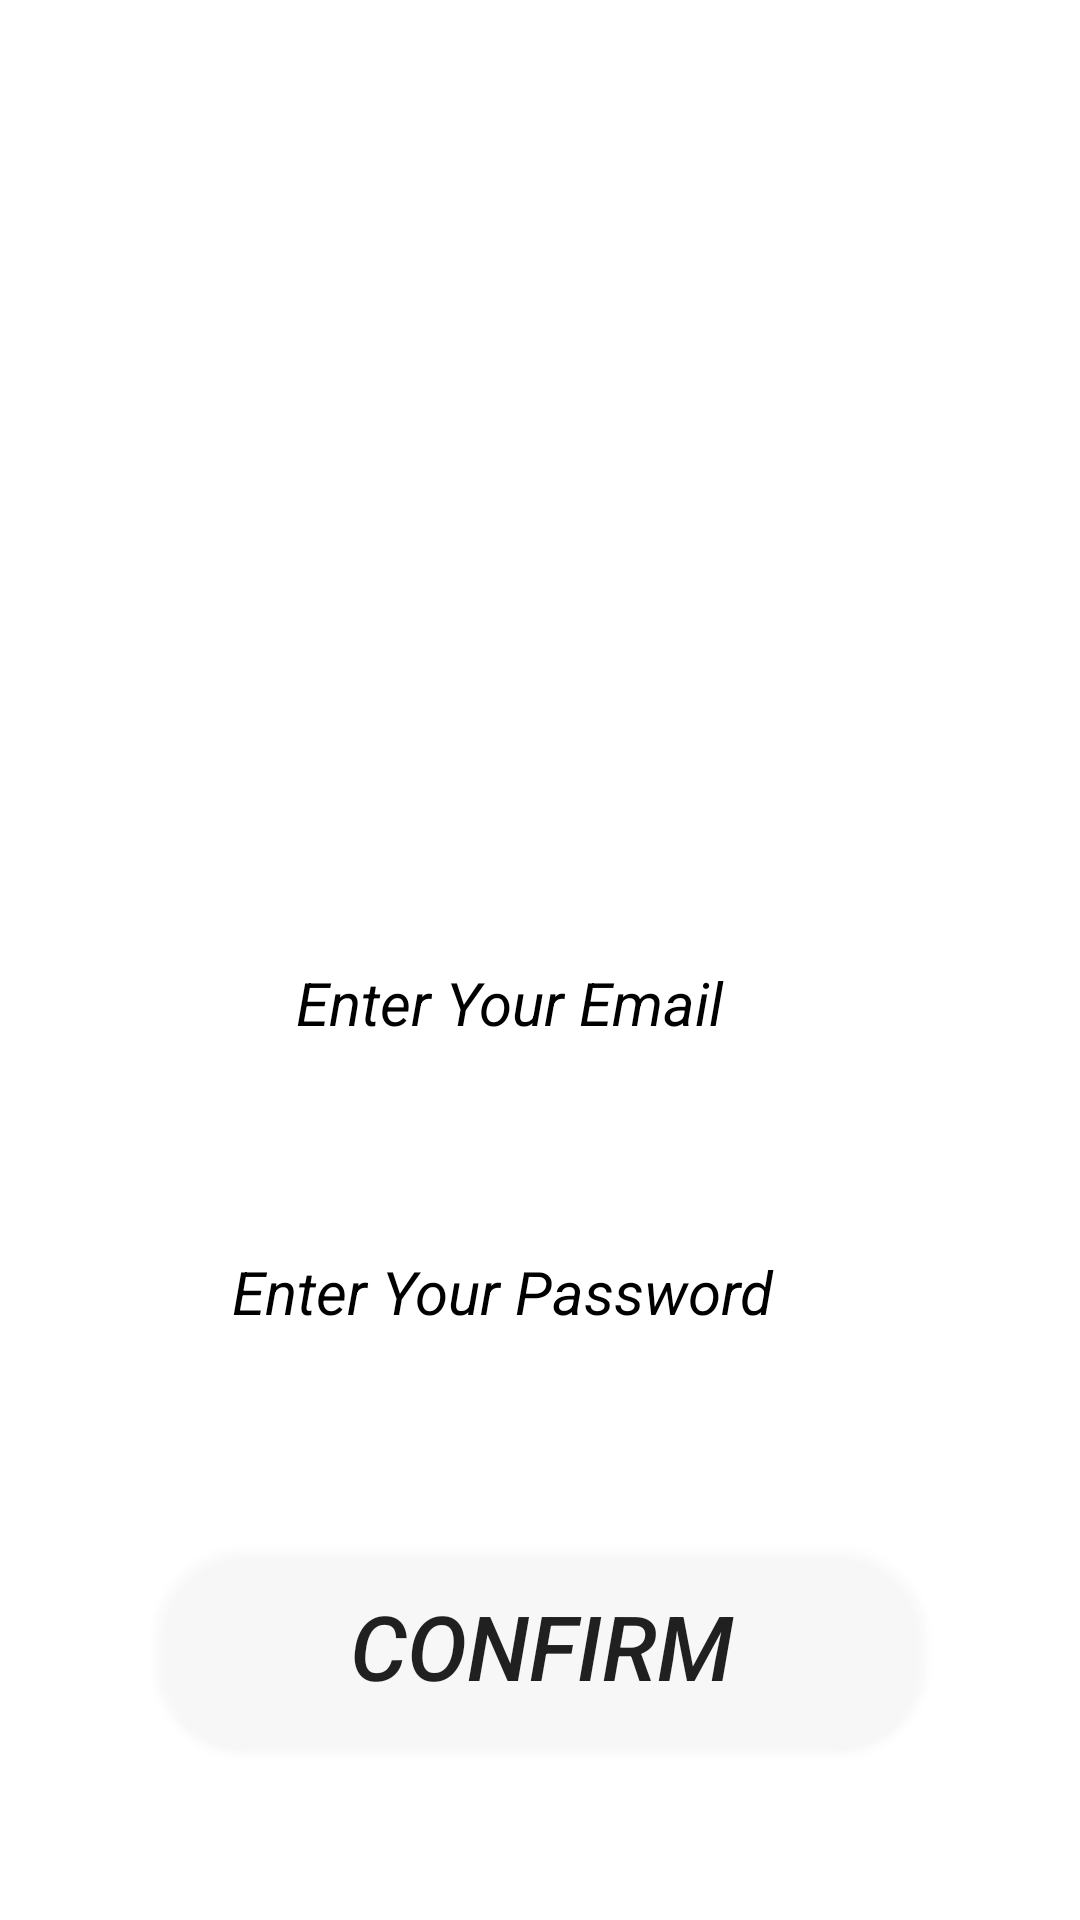

Produce the Android XML layout that renders to this screen, including the resource entries it uses.
<!-- AndroidManifest.xml: application theme Theme.Finaluri -->
<!-- res/layout/activity_main.xml -->
<?xml version="1.0" encoding="utf-8"?>
<androidx.constraintlayout.widget.ConstraintLayout xmlns:android="http://schemas.android.com/apk/res/android"
    xmlns:app="http://schemas.android.com/apk/res-auto"
    xmlns:tools="http://schemas.android.com/tools"
    android:layout_width="match_parent"
    android:layout_height="match_parent"
    tools:context=".MainActivity"
    android:background="@drawable/img_7"
    tools:ignore="MissingDefaultResource">

    <TextView
        android:id="@+id/textView"
        android:layout_width="wrap_content"
        android:layout_height="wrap_content"
        android:layout_marginTop="80dp"
        android:text="Login"
        android:textColor="@color/white"
        android:textColorHint="@color/black"
        android:textSize="50dp"
        android:textStyle="italic"
        app:layout_constraintEnd_toEndOf="parent"
        app:layout_constraintStart_toStartOf="parent"
        app:layout_constraintTop_toTopOf="parent" />

    <EditText
        android:id="@+id/editTextTextEmailAddress"
        android:layout_width="263dp"
        android:layout_height="75dp"
        android:layout_marginTop="150dp"
        android:background="@drawable/bg_2"
        android:ems="10"
        android:hint="          Enter Your Email"
        android:inputType="textEmailAddress"
        android:textColorHint="@color/black"
        android:textSize="20dp"
        android:textStyle="italic"
        app:layout_constraintEnd_toEndOf="parent"
        app:layout_constraintStart_toStartOf="parent"
        app:layout_constraintTop_toBottomOf="@+id/textView" />

    <EditText
        android:id="@+id/editTextTextPassword"
        android:layout_width="256dp"
        android:layout_height="68dp"
        android:layout_marginTop="25dp"
        android:background="@drawable/bg_2"
        android:ems="10"
        android:inputType="textPassword"
        android:hint="     Enter Your Password"
        android:textColorHint="@color/black"
        android:textSize="20dp"
        android:textStyle="italic"
        app:layout_constraintEnd_toEndOf="@+id/editTextTextEmailAddress"
        app:layout_constraintStart_toStartOf="@+id/editTextTextEmailAddress"
        app:layout_constraintTop_toBottomOf="@+id/editTextTextEmailAddress" />

    <TextView
        android:id="@+id/textView2"
        android:layout_width="wrap_content"
        android:layout_height="wrap_content"
        android:layout_marginTop="150dp"
        android:text="Registration"
        android:textColor="@color/white"
        android:textSize="30dp"
        android:textStyle="italic"
        app:layout_constraintEnd_toEndOf="parent"
        app:layout_constraintStart_toStartOf="parent"
        app:layout_constraintTop_toBottomOf="@+id/editTextTextPassword" />

    <androidx.appcompat.widget.AppCompatButton
        android:id="@+id/button3"
        android:layout_width="256dp"
        android:layout_height="68dp"
        android:layout_marginTop="50dp"
        android:background="@drawable/bg_2"
        android:text="Confirm"
        android:textSize="30dp"

        android:textStyle="italic"
        app:layout_constraintEnd_toEndOf="@+id/editTextTextPassword"
        app:layout_constraintStart_toStartOf="@+id/editTextTextPassword"
        app:layout_constraintTop_toBottomOf="@+id/editTextTextPassword"
        tools:ignore="MissingConstraints" />

</androidx.constraintlayout.widget.ConstraintLayout>
<!-- resources referenced by this layout -->
<resources>
  <!-- drawable bg_2 (drawable) -->
  <?xml version="1.0" encoding="utf-8"?>
  <shape android:shape="rectangle" xmlns:android="http://schemas.android.com/apk/res/android">
   <corners
       android:radius="30dp"/>
      <solid
          android:color="#3fff"/>
  </shape>
  <style name="Theme.Finaluri" parent="Theme.MaterialComponents.DayNight.NoActionBar">
          
          <item name="colorPrimary">@color/purple_500</item>
          <item name="colorPrimaryVariant">@color/purple_700</item>
          <item name="colorOnPrimary">@color/white</item>
          
          <item name="colorSecondary">@color/teal_200</item>
          <item name="colorSecondaryVariant">@color/teal_700</item>
          <item name="colorOnSecondary">@color/black</item>
          
          <item name="android:statusBarColor">?attr/colorPrimaryVariant</item>
          
      </style>
  <!-- not gathered from this repository: default colours our renderer supplied (Android Studio template values) -->
  <color name="purple_500">#FF6200EE</color>
  <color name="purple_700">#FF3700B3</color>
  <color name="teal_200">#FF03DAC5</color>
  <color name="teal_700">#FF018786</color>
  <color name="black">#FF000000</color>
  <color name="white">#FFFFFFFF</color>
</resources>
